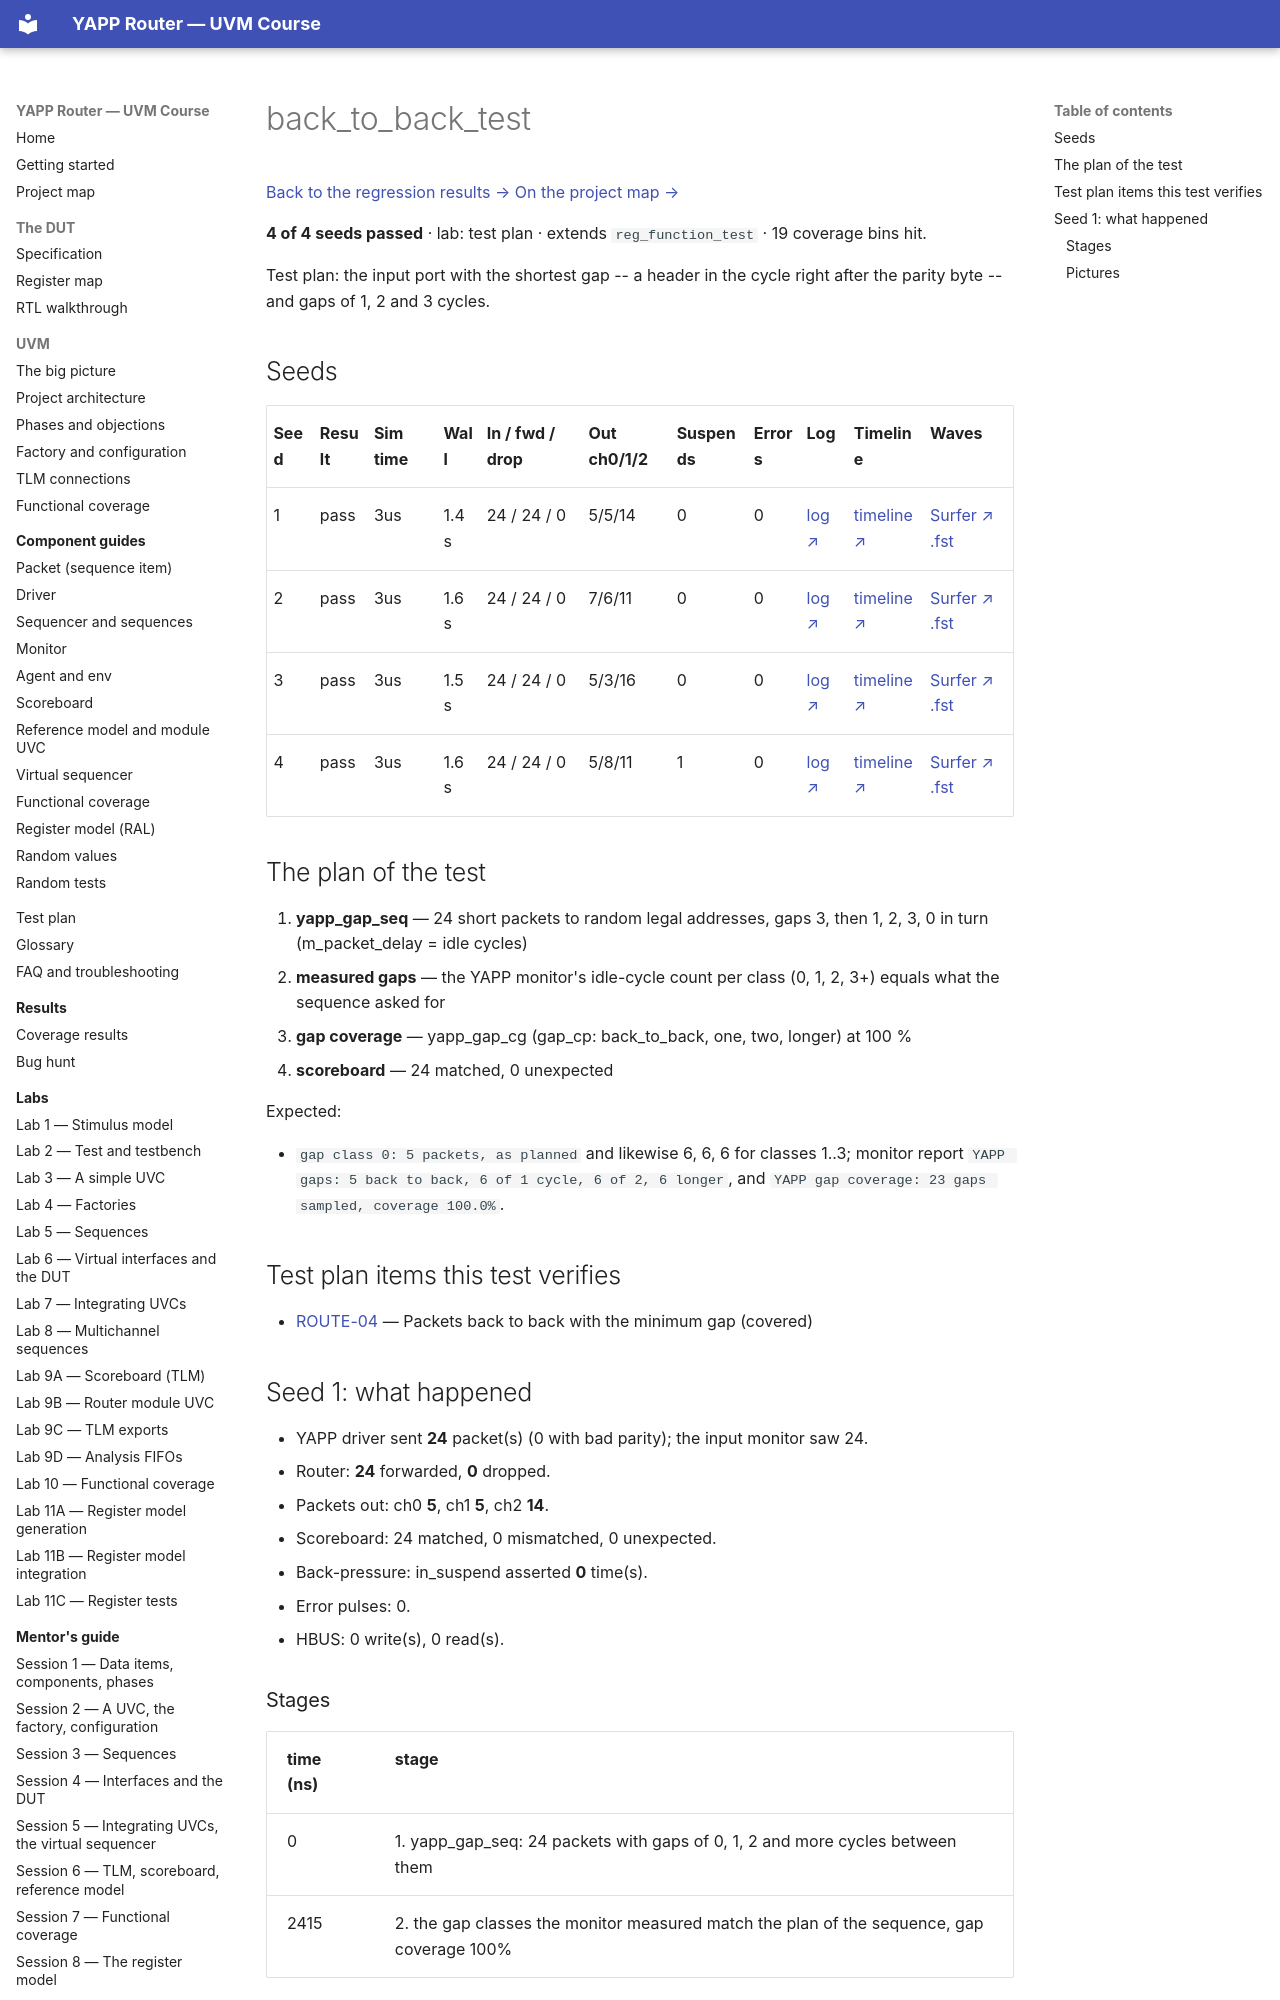

repository: tamirgabgab/Qcom-Mentoring · page: regression/back_to_back_test/index.html · generator: mkdocs

# back_to_back_test

<!-- generated by scripts/project_map/build.py from yapp_project/regression/runs.json -- run the regression, `make sim-report ONLY=yapp_project OUT=yapp_project/regression`, then `make map`; do not edit this file -->

[Back to the regression results →](index.md){ .pm-link } [On the project map →](../project-map.md#view=plan&node=cls:back_to_back_test){ .pm-link }

**4 of 4 seeds passed** · lab: test plan · extends `reg_function_test` · 19 coverage bins hit.

Test plan: the input port with the shortest gap -- a header in the cycle right after the parity byte -- and gaps of 1, 2 and 3 cycles.
